Photos from the image-classification dataset "PlantVillage_Augmented_Dataset" in the GitHub repository devnamanthakur/Potato-Leaf-Disease-Detection-DWM. Its 3 classes are: early blight, healthy, late blight.

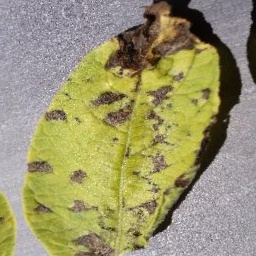
Label: early blight

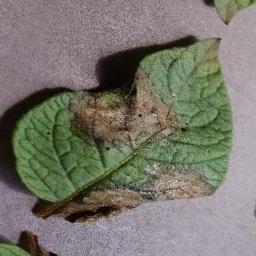
Label: late blight

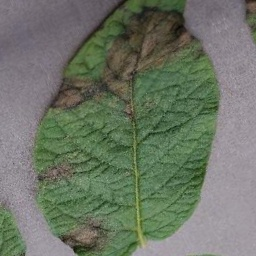
Label: late blight

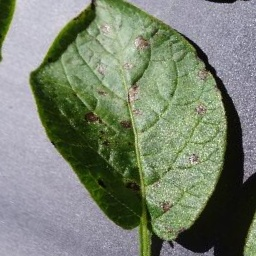
Label: early blight

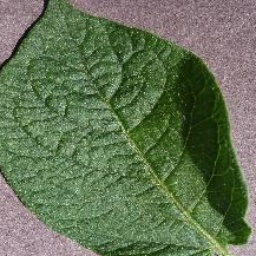
Label: healthy

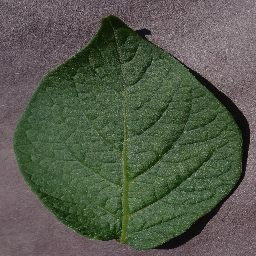
Label: healthy
